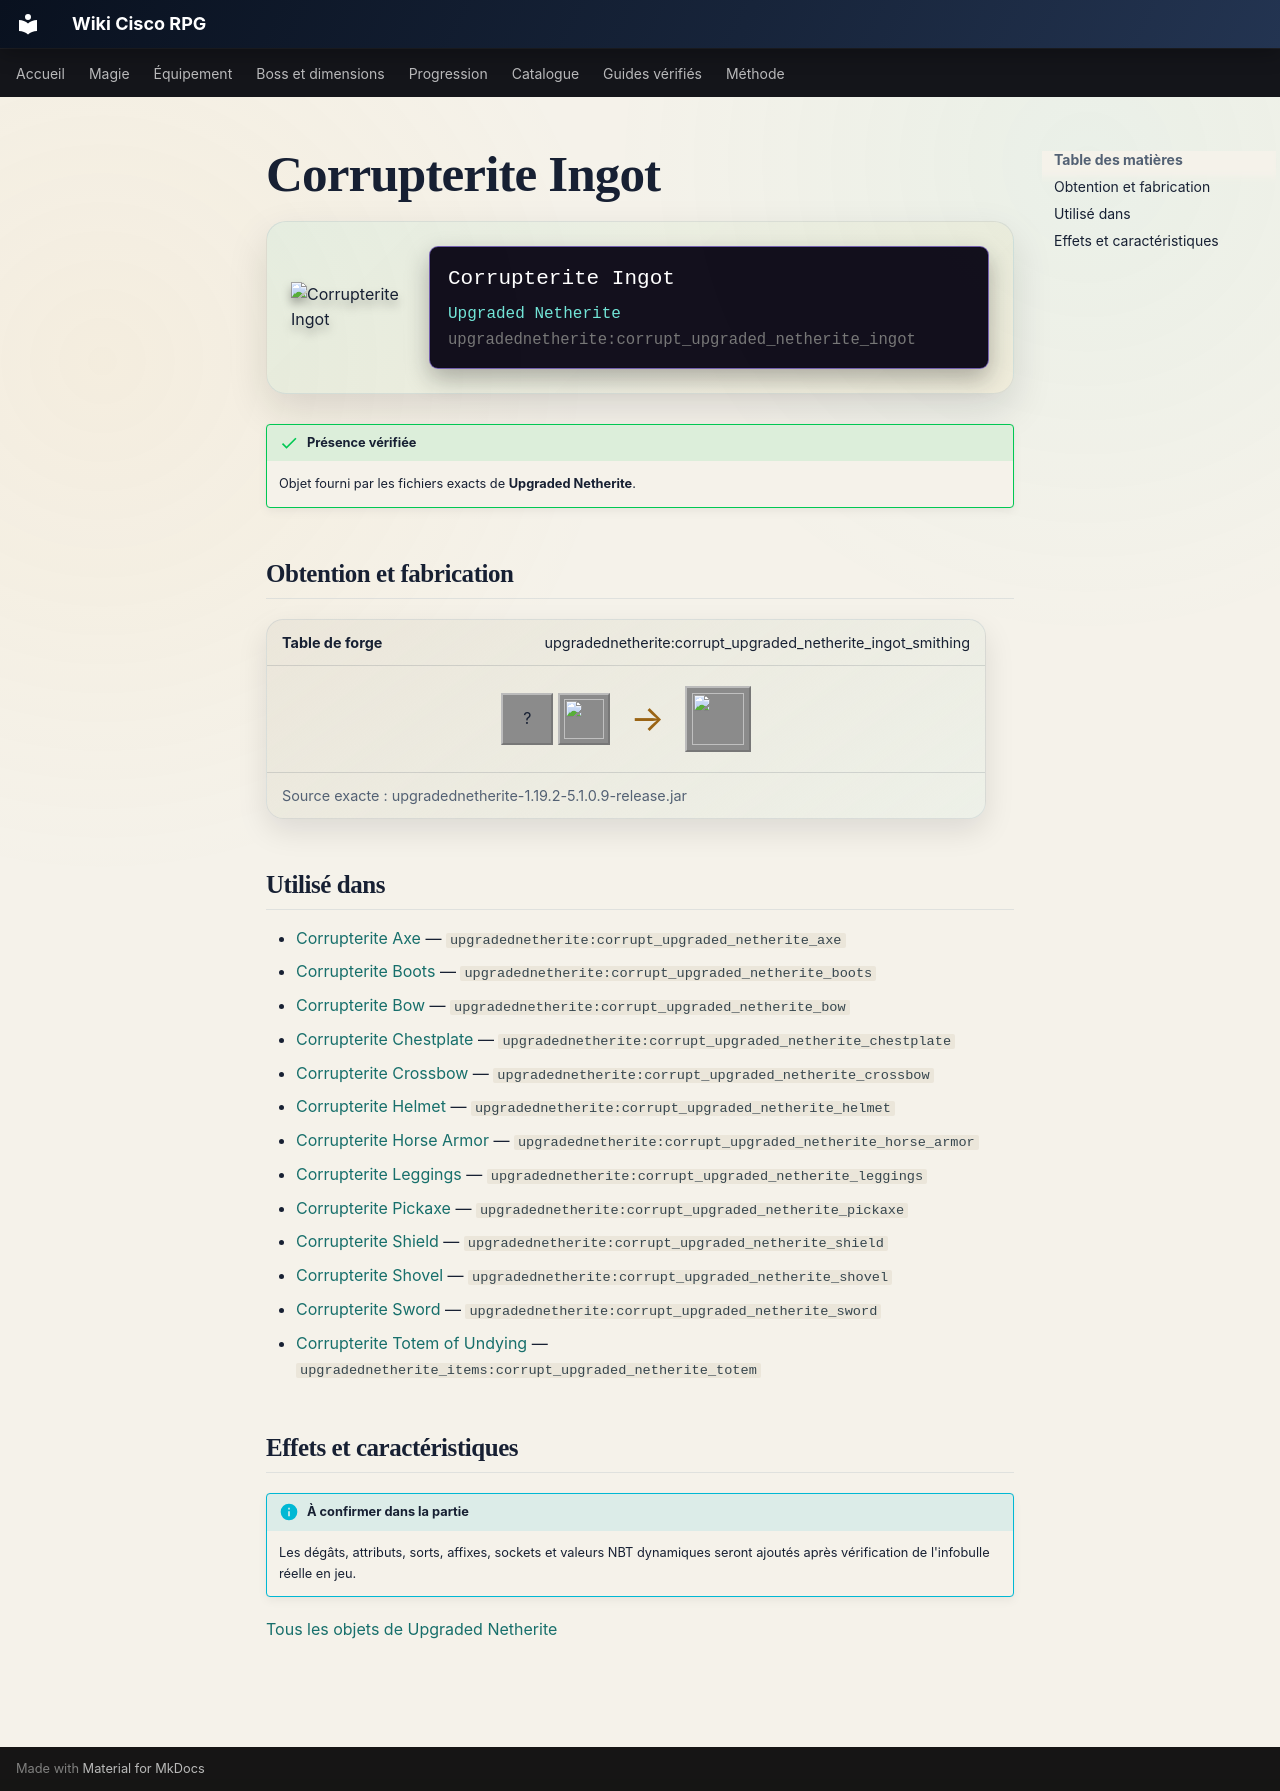

repository: Kloups-Dev/wiki-cisco-rpg · page: catalogue/objets/upgradednetherite/corrupt_upgraded_netherite_ingot/index.html · generator: mkdocs

# Corrupterite Ingot

<div class="mc-item-showcase">
<img class="mc-item-icon" src="../../../../assets/generated/items/upgradednetherite/corrupt_upgraded_netherite_ingot.png" alt="Corrupterite Ingot">
<div class="mc-tooltip-card">
<div class="mc-tooltip-card__name">Corrupterite Ingot</div>
<div class="mc-tooltip-card__mod">Upgraded Netherite</div>
<div class="mc-tooltip-card__id">upgradednetherite:corrupt_upgraded_netherite_ingot</div>
</div>
</div>

!!! success "Présence vérifiée"
    Objet fourni par les fichiers exacts de **Upgraded Netherite**.

## Obtention et fabrication

<div class="jei-recipe"><div class="jei-recipe__head"><strong>Table de forge</strong><span>upgradednetherite:corrupt_upgraded_netherite_ingot_smithing</span></div><div class="jei-recipe__body"><div class="jei-inputs"><span class="jei-slot" title="Netherite Ingot (minecraft:netherite_ingot)">?</span><a class="jei-slot" href="../../../../catalogue/objets/upgradednetherite/corrupt_essence/" title="Corrupterite Essence (upgradednetherite:corrupt_essence)"><img src="../../../../assets/generated/items/upgradednetherite/corrupt_essence.png" alt="" loading="lazy"></a></div><span class="jei-arrow">→</span><span class="jei-slot jei-slot--result"><img src="../../../../assets/generated/items/upgradednetherite/corrupt_upgraded_netherite_ingot.png" alt=""></span></div><div class="jei-recipe__source">Source exacte : upgradednetherite-1.19.2-5.1.0.9-release.jar</div></div>

## Utilisé dans

- [Corrupterite Axe](../../../catalogue/objets/upgradednetherite/corrupt_upgraded_netherite_axe.md) — <code>upgradednetherite:corrupt_upgraded_netherite_axe</code>
- [Corrupterite Boots](../../../catalogue/objets/upgradednetherite/corrupt_upgraded_netherite_boots.md) — <code>upgradednetherite:corrupt_upgraded_netherite_boots</code>
- [Corrupterite Bow](../../../catalogue/objets/upgradednetherite/corrupt_upgraded_netherite_bow.md) — <code>upgradednetherite:corrupt_upgraded_netherite_bow</code>
- [Corrupterite Chestplate](../../../catalogue/objets/upgradednetherite/corrupt_upgraded_netherite_chestplate.md) — <code>upgradednetherite:corrupt_upgraded_netherite_chestplate</code>
- [Corrupterite Crossbow](../../../catalogue/objets/upgradednetherite/corrupt_upgraded_netherite_crossbow.md) — <code>upgradednetherite:corrupt_upgraded_netherite_crossbow</code>
- [Corrupterite Helmet](../../../catalogue/objets/upgradednetherite/corrupt_upgraded_netherite_helmet.md) — <code>upgradednetherite:corrupt_upgraded_netherite_helmet</code>
- [Corrupterite Horse Armor](../../../catalogue/objets/upgradednetherite/corrupt_upgraded_netherite_horse_armor.md) — <code>upgradednetherite:corrupt_upgraded_netherite_horse_armor</code>
- [Corrupterite Leggings](../../../catalogue/objets/upgradednetherite/corrupt_upgraded_netherite_leggings.md) — <code>upgradednetherite:corrupt_upgraded_netherite_leggings</code>
- [Corrupterite Pickaxe](../../../catalogue/objets/upgradednetherite/corrupt_upgraded_netherite_pickaxe.md) — <code>upgradednetherite:corrupt_upgraded_netherite_pickaxe</code>
- [Corrupterite Shield](../../../catalogue/objets/upgradednetherite/corrupt_upgraded_netherite_shield.md) — <code>upgradednetherite:corrupt_upgraded_netherite_shield</code>
- [Corrupterite Shovel](../../../catalogue/objets/upgradednetherite/corrupt_upgraded_netherite_shovel.md) — <code>upgradednetherite:corrupt_upgraded_netherite_shovel</code>
- [Corrupterite Sword](../../../catalogue/objets/upgradednetherite/corrupt_upgraded_netherite_sword.md) — <code>upgradednetherite:corrupt_upgraded_netherite_sword</code>
- [Corrupterite Totem of Undying](../../../catalogue/objets/upgradednetherite_items/corrupt_upgraded_netherite_totem.md) — <code>upgradednetherite_items:corrupt_upgraded_netherite_totem</code>

## Effets et caractéristiques

!!! info "À confirmer dans la partie"
    Les dégâts, attributs, sorts, affixes, sockets et valeurs NBT dynamiques seront ajoutés après vérification de l'infobulle réelle en jeu.

[Tous les objets de Upgraded Netherite](../../../contenu/upgraded-netherite.md)
